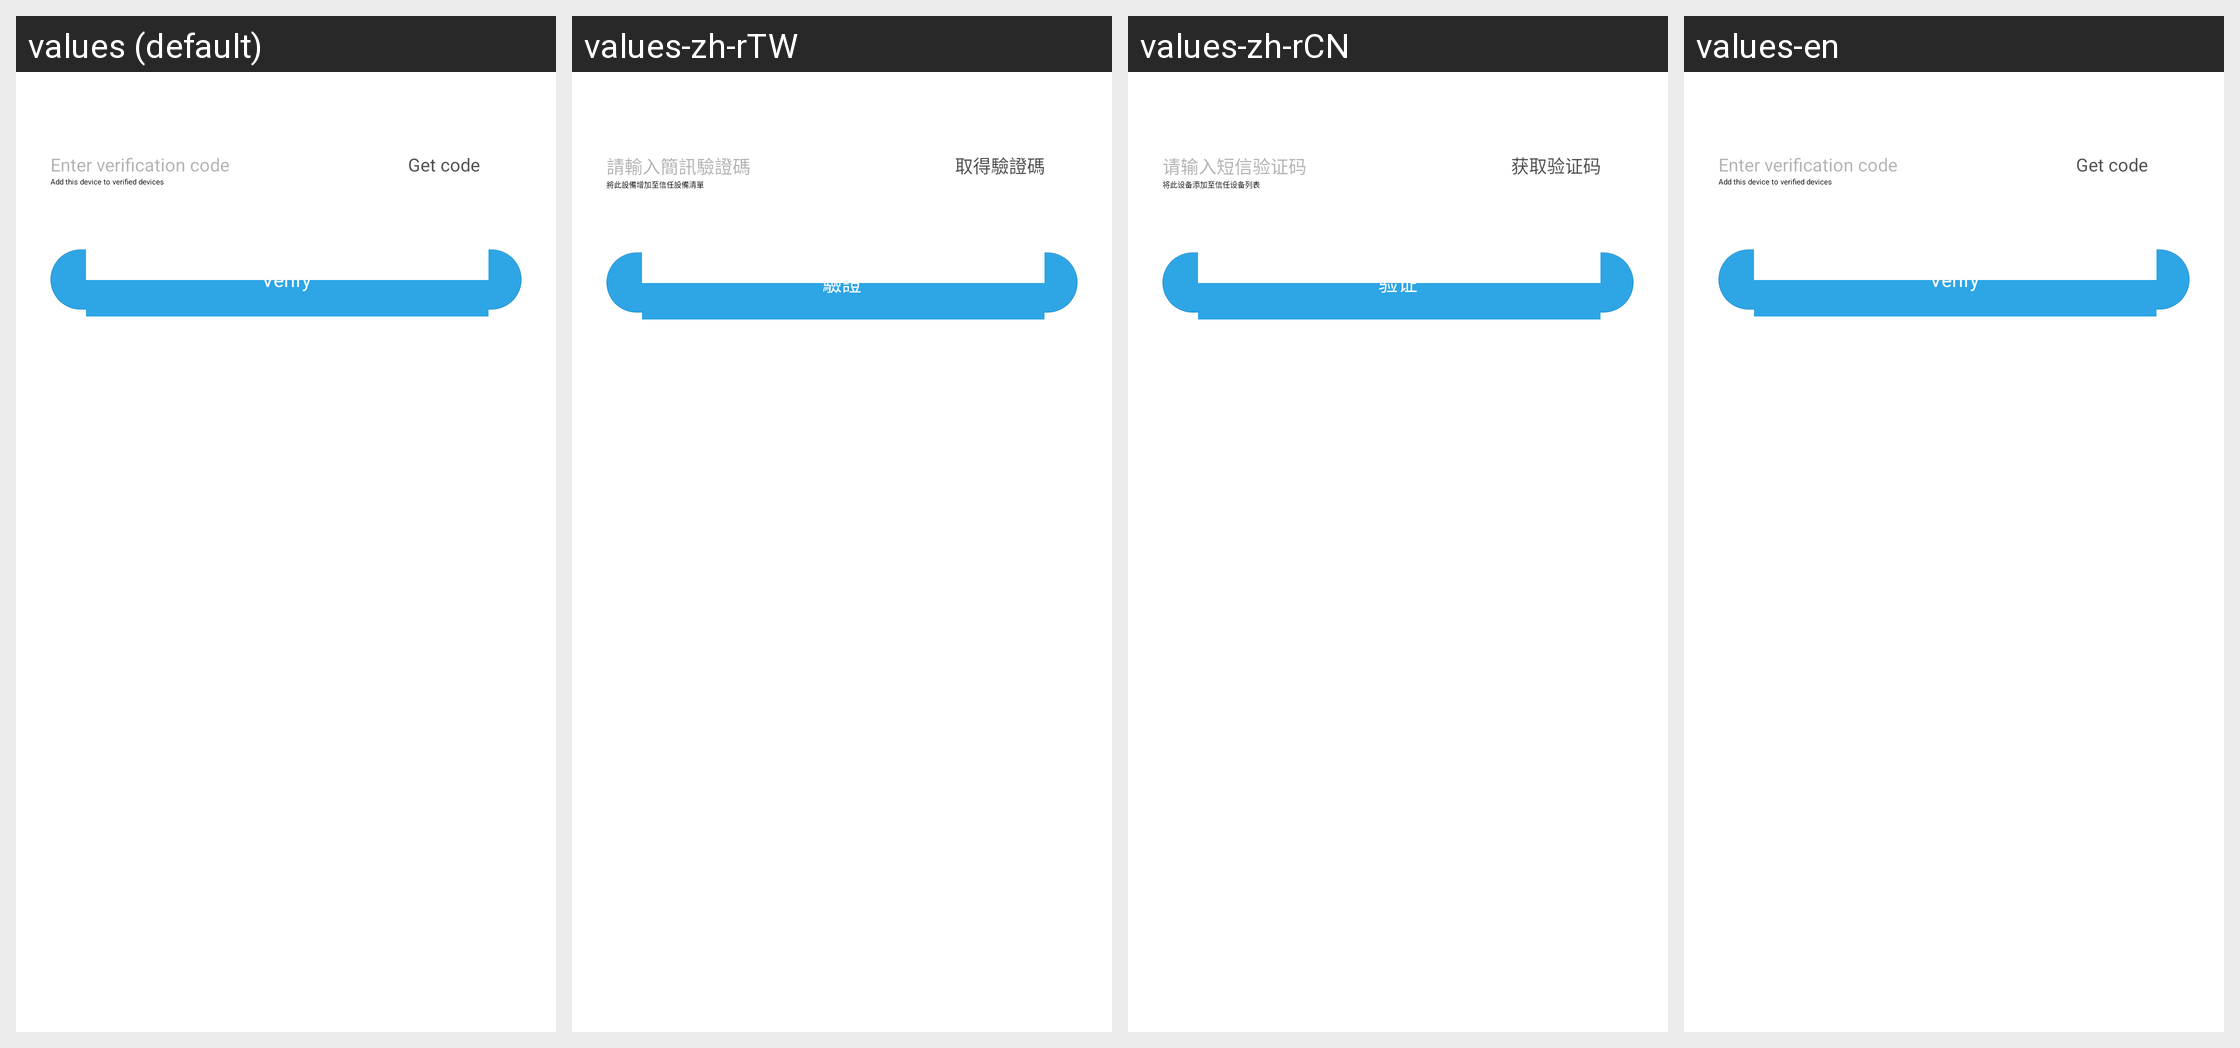

This grid shows one Android layout under several languages. Give, for every string resource on the screen, its name, the default text and each shown locale's text.
Android screen res/layout/passport_input_phone_vcode.xml rendered under 4 locales, left to right: values (default), values-zh-rTW, values-zh-rCN, values-en. Device: Nexus 5 (rendered at 1080×1920; each locale shown at half size, 540×960, under a caption strip naming it); theme general__shared__app_theme.
Strings drawn on this screen, with the default value and each locale's value (text and hints the layout hard-codes, and strings that could not be matched under every locale, appear in the picture but are not listed):

passport_input_vcode_hint
  values: Enter verification code
  values-zh-rTW: 請輸入簡訊驗證碼
  values-zh-rCN: 请输入短信验证码
  values-en: Enter verification code  [not translated; the default value is used]

passport_get_verify_code
  values: Get code
  values-zh-rTW: 取得驗證碼
  values-zh-rCN: 获取验证码
  values-en: Get code  [not translated; the default value is used]

passport_trust_device
  values: Add this device to verified devices
  values-zh-rTW: 將此設備增加至信任設備清單
  values-zh-rCN: 将此设备添加至信任设备列表
  values-en: Add this device to verified devices  [not translated; the default value is used]

passport_verify
  values: Verify
  values-zh-rTW: 驗證
  values-zh-rCN: 验证
  values-en: Verify  [not translated; the default value is used]
